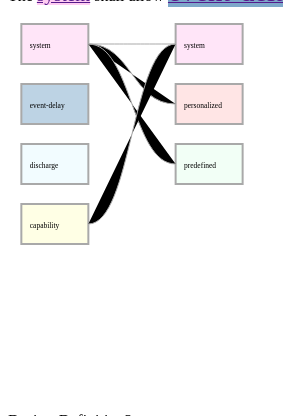
D3 v6 page, settled after 480 driven frames (8 s of simulated time); the page loaded 1 data file(s).


    var width = Math.round(screen.width * 33.3333333333 / 100),
        height = 400,
        boxWidth = Math.round(width / 4),
        boxHeight = height/10,
        margin = {
            top: 16,
            right: width/8,
            bottom: 16,
            left: width/20
        },

        gap = {
            width: boxWidth * 2,
            height: 20
        },
        svg;


    console.log(margin.right);


    var artifact_data = {
        "info": [{"aid": "",
            "content": ""}]
    };



    // test layout
    var Nodes = [];
    var links = [];
    var lvlCount = 0;

    var diagonal = d3.linkHorizontal()
        .x(function(d) {
            // console.log(d.x);
            return d.y;
        })
        .y(function(d) {
            return d.x;
        });

    function conceptDef(val, val_array) {

        for (var i = 0; i < val_array.length; i++){
            if (val_array[i].name === val){
                return val_array[i].definition;
            }
        }

    }

    function conceptImportanceScores(val, val_array) {

        for (i= 0; i < val_array.length; i++){
            if (val_array[i].name === val){
                return val_array[i].imp_score;
            }
        }

    }





    function renderRelationshipGraph(data) {

        // create the node-links data
        var data_node_links_ = {
            "Nodes": [

            ],
            "links": [

                {
                    "source": "system",
                    "target": "personalized",
                    "relationship": "parent of"
                },
                {
                    "source": "system",
                    "target": "predefined",
                    "relationship": "child of"
                },
                {
                    "source": "capability",
                    "target": "system",
                    "relationship": "acronym of"
                },
                {
                    "source": "system",
                    "target": "system",
                    "relationship": "synonym of"
                }

            ]
        };



        data.forEach(function (d) {
            if (d['query'] === "source") {
                var source_nodes = d['concepts'];
                source_nodes.forEach(c => {
                    data_node_links_["Nodes"].push({"lvl": 0, "name": c, "type": "source"})
                })
            }
            else {
                var target_nodes = d['concepts'];
                target_nodes.forEach(c => {
                    data_node_links_["Nodes"].push({"lvl": 1, "name": c, "type": "target"})
                })
            }
        });


        // console.log(links);


        // create the concepts array
        var data_concepts_ = [
        ];

        data.forEach(function (d) {
            if (d['query'] === "source") {
                var source_nodes = d['concepts'];
                source_nodes.forEach(c => {
                    data_concepts_.push(c)
                })
            }
            else {
                var target_nodes = d['concepts'];
                target_nodes.forEach(c => {
                    data_concepts_.push(c)
                })
            }
        });


        // have the unique concepts
        const data_concepts_unique = [...new Set(data_concepts_)];
        data_concepts_unique.sort()

        console.log(data_concepts_unique);
        console.log("These are unique concepts");


        // Get the definitions of our concepts
        var concept_definitions_ = [];
        var concept_importance_scores_ = [];

        data.forEach(function (d) {
            d['definitions'].forEach(function (k) {
                // console.log(k)
                for (const [key, value] of Object.entries(k)) {
                    // console.log(`${key}: ${value}`);
                    concept_definitions_.push({"name":key, "definition":value})
                }

            })

            d['importance_scores'].forEach(function (k) {
                // console.log(k)
                for (const [key, value] of Object.entries(k)) {
                    // console.log(`${key}: ${value}`);
                    concept_importance_scores_.push({"name":key, "imp_score":value})
                }

            })



        });

        // console.log("#######");
        // console.log(concept_importance_scores_);
        // console.log("#######");




        //this count array stores the number of rects to be created for the source and target=> [source_boxes, target_boxes]
        "use strict";
        var count = [];

        data_node_links_.Nodes.forEach(function (d) {
            count[d.lvl] = 0;
        });

        // console.log("this count");
        // console.log(count);

        lvlCount = count.length;

        data_node_links_.Nodes.forEach(function (d, i) {
            // d.x = margin.left + d.lvl * (boxWidth + gap.width)  - margin.right;
            if(d.lvl === 0){
                d.x = margin.left + d.lvl * (boxWidth + gap.width);
            }
            else {
                d.x = d.lvl * (boxWidth + gap.width) - margin.right;
            }
            d.y = margin.top + (boxHeight + gap.height) * count[d.lvl];
            d.cl = getUniqueColors(d.name, data_concepts_unique);
            d.definition = conceptDef(d.name, concept_definitions_);
            d.imp_score = conceptImportanceScores(d.name, concept_importance_scores_);
            d.id = "n" + i;
            count[d.lvl] += 1;
            Nodes.push(d);
        });

        // console.log("Hey Nodes");
        console.log(Nodes);

        data_node_links_.links.forEach(function (d) {
            links.push({
                source: find(d.source, "source"),
                target: find(d.target, "target"),

                id: "l" + find(d.source, "source").id + find(d.target, "target").id,
                relationship: d.relationship
            });
            // console.log(find("system"));
        });





        unvisite_links();

        // Draw all of the nodes
        svg.append("g")
            .attr("class", "nodes");

        var node = svg.select(".nodes")
            .selectAll("g")
            .data(Nodes)
            .enter()
            .append("g")
            .attr("class", "unit");

        node.append("rect")
            .attr("x", function (d) {
                return d.x;
            })
            .attr("y", function (d) {
                return d.y;
            })
            .attr("id", function (d) {
                return d.id;
            })
            .attr("width", boxWidth)
            .attr("height", boxHeight)
            .attr("class", "node")
            .attr("fill", function (d) {
                return getUniqueColors(d.name, data_concepts_unique); // in case we want the color to change based on the color of the text
            })
            .attr("fill-opacity", "0.5")
            .attr("stroke", "darkgrey")
            .attr("stroke-width", "2px")
            // .attr("fill", "blue")
            .on("mouseover", function () {
                mouse_action(d3.select(this).datum(), true);
                unvisite_links();
            })
            .on("mouseout", function () {
                mouse_action_clear(d3.select(this).datum(), false);
                unvisite_links();
            });

        // Add the text to display in the rect (i.e., each node)
        node.append("text")
            .attr("class", "label")
            .attr("x", function (d) {
                return d.x + boxWidth / 8;
            })
            .attr("y", function (d) {
                return d.y + boxHeight / 1.7;
            })
            .text(function (d) {
                return d.name;
            })
            .attr("font-size", (boxWidth * 0.007) + "em");


        // var link = svg.select(".links");

        console.log(links);
        links.forEach(function (li) {
            svg.append("path", "g")
                .attr("class", "link_d3")
                .attr("stroke", "darkgray")
                .attr("id", li.id)
                .attr("d", function () {
                    var oTarget = {

                        x: li.target.y + 0.5 * boxHeight,
                        y: li.target.x
                    };
                    // console.log(li);
                    var oSource = {
                        x: li.source.y + 0.5 * boxHeight,
                        y: li.source.x
                    };

                    if (oSource.y < oTarget.y) {
                        oSource.y += boxWidth;
                    } else {
                        oTarget.y += boxWidth;
                    }
                    return diagonal({
                        source: oSource,
                        target: oTarget
                    });
                })
                // .attr("stroke-width", "black")
                .on("mouseover", function () {
                    mouse_action_link(li);
                })
                .on("mouseout", function () {
                    mouse_action_link_clear(li)
                });
        });


    }


    function find(text, tp) {
        // "use strict";
        var i;
        // var result;
        // var filtered_Nodes = [];
        for (i = 0; i < Nodes.length; i += 1) {
            if (Nodes[i].type === tp && Nodes[i].name=== text) {
                return Nodes[i];

            }
        }


        return null;
    }



    // console.log(links);
    function mouse_action_link(val) {

        // console.log("Link has been hovered on!");
        // console.log("Data is "+ val.id);
        var clicked_link = [];

        clicked_link.push(val);


        // console.log(clicked_link[0]);

        d3.select("#" + val.id).attr("stroke", "green").attr("stroke-width", "2.5px");

        clicked_link.forEach(function (d) {

            var source_info = d.source;
            var target_info = d.target;


            var highlight_source = d3.select("#" + source_info.id)
            // .attr("fill", d.cl)
                .attr("fill-opacity", "1")
                .attr("stroke", "green")
                .attr("stroke-width", "2.5px");
            ;

            var highlight_target = d3.select("#" + target_info.id)
            // .attr("fill", d.cl)
                .attr("fill-opacity", "1")
                .attr("stroke", "green")
                .attr("stroke-width", "2.5px");
            ;

            hover("<span style='text-transform: capitalize'>"+ source_info.name +"</span> is a "+
                "<span style='text-transform: uppercase'><b><u>"+ val.relationship +"</u></b></span> " +
                "<span style='text-transform: capitalize'>"+ target_info.name + "</span>");



            var classNames_s = document.querySelectorAll("[class*=_s]");
            var classNames_t = document.querySelectorAll("[class*=_t]");
            var totalClassNames = [];
            classNames_s.forEach(q=>{
                totalClassNames.push(q.textContent.replace("_s", "").replace(".","").replace(",", ""));
            });
            classNames_t.forEach(q =>{
                totalClassNames.push(q.textContent.replace("_t", "").replace(".","").replace(",", ""));
            });

            var totalClassNames_ = [...new Set(totalClassNames)];
            totalClassNames_.sort();

            var updateStyleSource =  document.getElementsByClassName(source_info.name + "_s");
            for (var i = 0; i < updateStyleSource.length; i++) {
                updateStyleSource[i].style.borderStyle = "solid";
                updateStyleSource[i].style.borderColor = "green";
            }

            for (var j = 0; j < classNames_s.length; j++) {
                var otherclassNamesEach = classNames_s[j].textContent.replace(".","").replace(",", "");
                if (otherclassNamesEach !== source_info.name){
                    var extractContent_other_source_classes =  document.getElementsByClassName(otherclassNamesEach+"_s");
                    // console.log(val.name);
                    console.log(extractContent_other_source_classes);
                    for (var k = 0; k < extractContent_other_source_classes.length; k++) {


                        extractContent_other_source_classes[k].style.backgroundColor = "transparent";

                    }

                }

            }


            var updateStyleTarget =  document.getElementsByClassName(target_info.name + "_t");
            for (var i = 0; i < updateStyleTarget.length; i++) {
                updateStyleTarget[i].style.borderStyle = "solid";
                updateStyleTarget[i].style.borderColor = "green";
            }

            for (var j = 0; j < classNames_t.length; j++) {
                var otherclassNamesEach_t = classNames_t[j].textContent.replace(".","").replace(",", "");
                if (otherclassNamesEach_t !== target_info.name){
                    var extractContent_other_target_classes =  document.getElementsByClassName(otherclassNamesEach_t+"_t");
                    // console.log(val.name);
                    console.log(extractContent_other_target_classes);
                    for (var k = 0; k < extractContent_other_target_classes.length; k++) {


                        extractContent_other_target_classes[k].style.backgroundColor = "transparent";

                    }

                }

            }
        });




        // console.log(links);


    }

    function mouse_action_link_clear(val) {

        // console.log("Link has been hovered on!");
        // console.log("Data is "+ val.id);
        var clicked_link = [];

        clicked_link.push(val);


        // console.log(clicked_link[0]);

        d3.select("#" + val.id).attr("stroke", "darkgray").attr("stroke-width", "2px");

        clicked_link.forEach(function (d) {

            var source_info = d.source;
            var target_info = d.target;


            var highlight_source = d3.select("#" + source_info.id)
            // .attr("fill", d.cl)
                .attr("fill-opacity", "0.6")
                .attr("stroke", "darkgrey")
                .attr("stroke-width", "2px");
            ;

            var highlight_target = d3.select("#" + target_info.id)
            // .attr("fill", d.cl)
                .attr("fill-opacity", "0.6")
                .attr("stroke", "darkgray")
                .attr("stroke-width", "2px");
            ;

            clearInformationBoard();

            var classNames_s = document.querySelectorAll("[class*=_s]");
            var classNames_t = document.querySelectorAll("[class*=_t]");
            var totalClassNames = [];
            classNames_s.forEach(q=>{
                totalClassNames.push(q.textContent.replace("_s", "").replace(".","").replace(",", ""));
            });
            classNames_t.forEach(q =>{
                totalClassNames.push(q.textContent.replace("_t", "").replace(".","").replace(",", ""));
            });

            var totalClassNames_ = [...new Set(totalClassNames)];
            totalClassNames_.sort();


            var updateStyleSource =  document.getElementsByClassName(source_info.name + "_s");
            for (var i = 0; i < updateStyleSource.length; i++) {
                // updateStyleSource[i].style.fontSize = "1em";
                updateStyleSource[i].style.borderStyle = "none";
            }

            for (var j = 0; j < classNames_s.length; j++) {
                var otherclassNamesEach = classNames_s[j].textContent.replace(".","").replace(",", "");
                if (otherclassNamesEach !== source_info.name){
                    var extractContent_other_source_classes =  document.getElementsByClassName(otherclassNamesEach+"_s");
                    // console.log(val.name);
                    console.log(extractContent_other_source_classes);
                    for (var k = 0; k < extractContent_other_source_classes.length; k++) {


                        extractContent_other_source_classes[k].style.backgroundColor = getUniqueColors(otherclassNamesEach, totalClassNames_);

                    }

                }

            }


            var updateStyleTarget =  document.getElementsByClassName(target_info.name + "_t");
            for (var i = 0; i < updateStyleTarget.length; i++) {
                updateStyleTarget[i].style.borderStyle = "none";
            }

            for (var j = 0; j < classNames_t.length; j++) {
                var otherclassNamesEach_t = classNames_t[j].textContent.replace(".","").replace(",", "");
                if (otherclassNamesEach_t !== target_info.name){
                    var extractContent_other_target_classes =  document.getElementsByClassName(otherclassNamesEach_t+"_t");
                    // console.log(val.name);
                    console.log(extractContent_other_target_classes);
                    for (var k = 0; k < extractContent_other_target_classes.length; k++) {


                        extractContent_other_target_classes[k].style.backgroundColor = getUniqueColors(otherclassNamesEach_t, totalClassNames_);

                    }

                }

            }


        });




    }




    function mouse_action(val, stat) {
        "use strict";
        var concept = val.name;
        var concept_type = val.lvl;
        // var all_concepts = [];

        // console.log(val);

        d3.select("#" + val.id)
            .attr("fill", val.cl)
            .attr("fill-opacity", "1")
            .attr("stroke", "green")
            .attr("stroke-width", "2.5px");
        ;

        // Update the information panel data with the definition of the concept
        hover("<span style='text-transform: capitalize'><b>"+ val.name +"</b></span>: "+ val.definition);



        var classNames_s = document.querySelectorAll("[class*=_s]");
        var classNames_t = document.querySelectorAll("[class*=_t]");
        var totalClassNames = [];
        classNames_s.forEach(q=>{
            totalClassNames.push(q.textContent.replace("_s", "").replace(".","").replace(",", ""));
        });
        classNames_t.forEach(q =>{
            totalClassNames.push(q.textContent.replace("_t", "").replace(".","").replace(",", ""));
        });

        var totalClassNames_ = [...new Set(totalClassNames)];
        totalClassNames_.sort();




        // Change the styling of the artifact content based on the concept (node / rect) that the user is hovering on
        if (concept_type===0){
            var extractContent =  document.getElementsByClassName(val.name+"_s");
            // extractContent.style("background-color: pink");
            for (var i = 0; i < extractContent.length; i++) {

                // extractContent[i].style.fontSize = "1.5em";
                extractContent[i].style.borderStyle = "solid";
                extractContent[i].style.borderColor = "green";
            }


            for (var j = 0; j < classNames_s.length; j++) {
                var otherclassNamesEach = classNames_s[j].textContent.replace(".","").replace(",", "");
                if (otherclassNamesEach !== val.name){
                    var extractContent_other_source_classes =  document.getElementsByClassName(otherclassNamesEach+"_s");
                    // console.log(val.name);
                    console.log(extractContent_other_source_classes);
                    for (var k = 0; k < extractContent_other_source_classes.length; k++) {


                        extractContent_other_source_classes[k].style.backgroundColor = "transparent";

                    }

                }

            }

        }
        else {
            var extractContent =  document.getElementsByClassName(val.name+"_t");


            for (var i = 0; i < extractContent.length; i++) {
                extractContent[i].style.borderStyle = "solid";
                extractContent[i].style.borderColor = "green";
            }


            for (var j = 0; j < classNames_t.length; j++) {
                var otherclassNamesEach_t = classNames_t[j].textContent.replace(".","").replace(",", "");
                if (otherclassNamesEach_t !== val.name){
                    var extractContent_other_target_classes =  document.getElementsByClassName(otherclassNamesEach_t+"_t");
                    // console.log(val.name);
                    console.log(extractContent_other_target_classes);
                    for (var k = 0; k < extractContent_other_target_classes.length; k++) {


                        extractContent_other_target_classes[k].style.backgroundColor = "transparent";

                    }

                }

            }


        }


    }






    function mouse_action_clear(val, stat) {
        var concept = val.name;
        var concept_type = val.lvl;
        "use strict";
        d3.select("#" + val.id)
            .attr("fill", val.cl)
            .attr("fill-opacity", "0.6")
            .attr("stroke", "darkgray")
            .attr("stroke-width", "2px");
        // d3.select("#" + val.id).classed("active_d3", stat);
        clearInformationBoard();

        var classNames_s = document.querySelectorAll("[class*=_s]");
        var classNames_t = document.querySelectorAll("[class*=_t]");
        var totalClassNames = [];
        classNames_s.forEach(q=>{
            totalClassNames.push(q.textContent.replace("_s", "").replace(".","").replace(",", ""));
        });
        classNames_t.forEach(q =>{
            totalClassNames.push(q.textContent.replace("_t", "").replace(".","").replace(",", ""));
        });

        var totalClassNames_ = [...new Set(totalClassNames)];
        totalClassNames_.sort();

        // console.log("These are total class names!")
        // console.log(totalClassNames_);
        // console.log("These are total class names_")

        if (concept_type===0){
            var extractContent =  document.getElementsByClassName(val.name+"_s");
            // extractContent.style("background-color: pink");
            for (var i = 0; i < extractContent.length; i++) {
                extractContent[i].style.borderStyle = "none";

            }

            for (var j = 0; j < classNames_s.length; j++) {
                var otherclassNamesEach = classNames_s[j].textContent.replace(".","").replace(",", "");
                // all_concepts.push(otherclassNamesEach);
                if (otherclassNamesEach !== val.name){
                    var extractContent_other_source_classes =  document.getElementsByClassName(otherclassNamesEach+"_s");
                    console.log(extractContent_other_source_classes);
                    for (var k = 0; k < extractContent_other_source_classes.length; k++) {

                        extractContent_other_source_classes[k].style.backgroundColor = getUniqueColors(otherclassNamesEach, totalClassNames_);
                    }

                }

            }
        }
        else {
            var extractContent =  document.getElementsByClassName(val.name+"_t");


            for (var i = 0; i < extractContent.length; i++) {
                extractContent[i].style.borderStyle = "none";
                // extractContent[i].style.borderColor = "green";
            }

            for (var j = 0; j < classNames_t.length; j++) {
                var otherclassNamesEach_t = classNames_t[j].textContent.replace(".","").replace(",", "");

                if (otherclassNamesEach_t !== val.name){
                    var extractContent_other_target_classes =  document.getElementsByClassName(otherclassNamesEach_t+"_t");
                    console.log(extractContent_other_target_classes);
                    for (var k = 0; k < extractContent_other_target_classes.length; k++) {

                        extractContent_other_target_classes[k].style.backgroundColor = getUniqueColors(otherclassNamesEach_t, totalClassNames_);
                    }

                }

            }





        }


    }




    function unvisite_links() {
        "use strict";
        links.forEach(function (d) {
            d.visited = false;
        });
    }






    function clearInformationBoard(){
        // d3.select("#" + val.id).classed("active_d3", stat);
        document.getElementById('relationship_update').innerHTML = "";
    }




    function hover(description) {
        // console.log(description);
        document.getElementById('relationship_update').innerHTML = description;
    }





    function getUniqueColors(item, items) {
        // set unique colors for the important concepts
        var preseelected_colors = ["#ffffcc", "#e6f9ff", "#7da7ca", "#ffcccc", "#e6ffee", "#ffccf2", "#f2e6ff"];

        return preseelected_colors[items.indexOf(item)];
    }





    function urlMouseAction(m){
        var concept = m.text.replace(".", "").replace(",","")
        var definition;

        for (i=0; i < Nodes.length; i++){
            if (Nodes[i].name === concept){
                definition = Nodes[i].definition;

            }
        }
        // console.log(definition);
        hover("<span style='text-transform: capitalize'><b>"+ concept +"</b></span>: "+ definition);
    }

    function urlMouseAction_leave(){


        document.getElementById('relationship_update').innerHTML = "";
    }




    // This function dynamically reads the content of the artifacts and displays it in the div
    function renderArtifactInfo(data){
        var artifact_data = {
            "info": []
        };

        data.forEach(function (d) {
            artifact_data["info"].push({"aid": d["id"], "content": d["text"]});
        });


        var data_concepts_ = [
        ];

        var concept_importance_scores_ = [];

        data.forEach(function (d) {
            if (d['query'] === "source") {
                var source_nodes = d['concepts'];
                source_nodes.forEach(c => {
                    data_concepts_.push(c)
                })
            }
            else {
                var target_nodes = d['concepts'];
                target_nodes.forEach(c => {
                    data_concepts_.push(c)
                })
            }


            d['importance_scores'].forEach(function (k) {
                // console.log(k)
                for (const [key, value] of Object.entries(k)) {
                    // console.log(`${key}: ${value}`);
                    concept_importance_scores_.push({"name": key, "imp_score": value})
                }
            });
        });



        const data_concepts_unique = [...new Set(data_concepts_)];
        data_concepts_unique.sort();
        // console.log(data_concepts_unique);





        var s_orig_content = artifact_data['info'][0].content;
        var t_orig_content = artifact_data['info'][1].content;



        updateArtifactContent(s_orig_content, t_orig_content);

        // console.log(data_concepts_);
        var h = "him";

        var split_source_words = s_orig_content.split(" ");
        for (var i = 0; i < split_source_words.length; i++) {
            var sourceWord = split_source_words[i].replace(".", "").replace(",","");
            if (data_concepts_.includes(sourceWord)) {
                var imp_score_s = conceptImportanceScores(sourceWord, concept_importance_scores_);
                // console.log(imp_score_s);
                split_source_words[i] = "<a href='' onmouseout='urlMouseAction_leave(this)' onmouseover='urlMouseAction(this)'><span class='"+sourceWord+"_s' " +
                    "style='background-color:"+ getUniqueColors(sourceWord, data_concepts_unique)+ ";font-size:" + (1 * (1 + imp_score_s)) +"em'>"  +  split_source_words[i] + "</span></a>";


                var new_s = split_source_words.join(" ");

                d3.select("#source_artifact")
                    .html(new_s);
            }



        }

        // console.log("Here!!!!!");
        // console.log(Nodes);
        // console.log("Here ends!");


        var split_target_words = t_orig_content.split(" ");
        // var n_split_target_words = split_target_words.join(" ");
        // split_target_words = n_split_target_words.split(" ");

        // console.log("Here B!!!!!");
        // console.log(split_target_words);

        for (var i = 0; i < split_target_words.length; i++) {
            var targetWord = split_target_words[i].replace(".", "").replace(",","");
            if (data_concepts_.includes(targetWord)) {
                var imp_score_t = conceptImportanceScores(targetWord, concept_importance_scores_);
                console.log(imp_score_t);
                split_target_words[i] = "<a href='' onmouseout='urlMouseAction_leave(this)' onmouseover='urlMouseAction(this)'><span class='"+targetWord+"_t' " +
                    "style='background-color:"+ getUniqueColors(targetWord, data_concepts_unique)+ ";font-size:" + (1 * (1 + imp_score_t)) +"em;'>"  +
                    split_target_words[i] + "</span></a>";





            }

            // console.log(split_target_words)
            var new_t = split_target_words.join(" ");

            d3.select("#target_artifact")
                .html(new_t);

        }


        // .attr("font-size", (boxWidth * 0.007) + "em");



    }





    function updateArtifactContent(s, t){

        // var extractContent =  document.getElementsByClassName("art_contents");
        //
        // for (var i = 0; i < extractContent.length; i++) {
        //     extractContent[i].style.width = screen.width * 1 / 100;
        // }
        //
        // console.log(extractContent[0])

        document.getElementById('source_artifact').innerHTML = s;

        document.getElementById('target_artifact').innerHTML = t;
    }






    svg = d3.select("#tree").append("svg")
        .attr("width", width)
        .attr("height", height)
        .append("g");




    // renderRelationshipGraph(data_node_links_);

    d3.json("artifact2.json").then(data => {



        // console.log(data);
        renderArtifactInfo(data);
        renderRelationshipGraph(data);
        // getDefinitions(data);

    });

    // renderRelationshipGraph(data_node_links_);



### data: artifact2.json
[
 {
  "id": 1680,
  "text": "The system shall allow event-delay capab…",
  "concepts": [
   "system",
   "event-delay",
   "discharge",
   "capability"
  ],
  "query": "source",
  "definitions": [
   {
    "system": "A system is a computer software being de…"
   },
   {
    "event-delay": "This occurs when there is an implementat…"
   },
   {
    "discharge": "This is a system discharge update."
   },
   {
    "capability": "The system is has some capability update…"
   }
  ],
  "importance_scores": [
   {
    "system": 0.2
   },
   {
    "event-delay": 0.8
   },
   {
    "discharge": 0.3
   },
   {
    "capability": 0.4
   }
  ]
 },
 {
  "id": 1681,
  "text": "The system shall allow complete order se…",
  "concepts": [
   "system",
   "personalized",
   "predefined"
  ],
  "query": "target",
  "definitions": [
   {
    "system": "A system is a computer software being de…"
   },
   {
    "personalized": "Software designed for a specific task."
   },
   {
    "predefined": "Designer predefines the system structure…"
   }
  ],
  "importance_scores": [
   {
    "system": 0.2
   },
   {
    "personalized": 0.4
   },
   {
    "predefined": 0.7
   }
  ]
 }
]